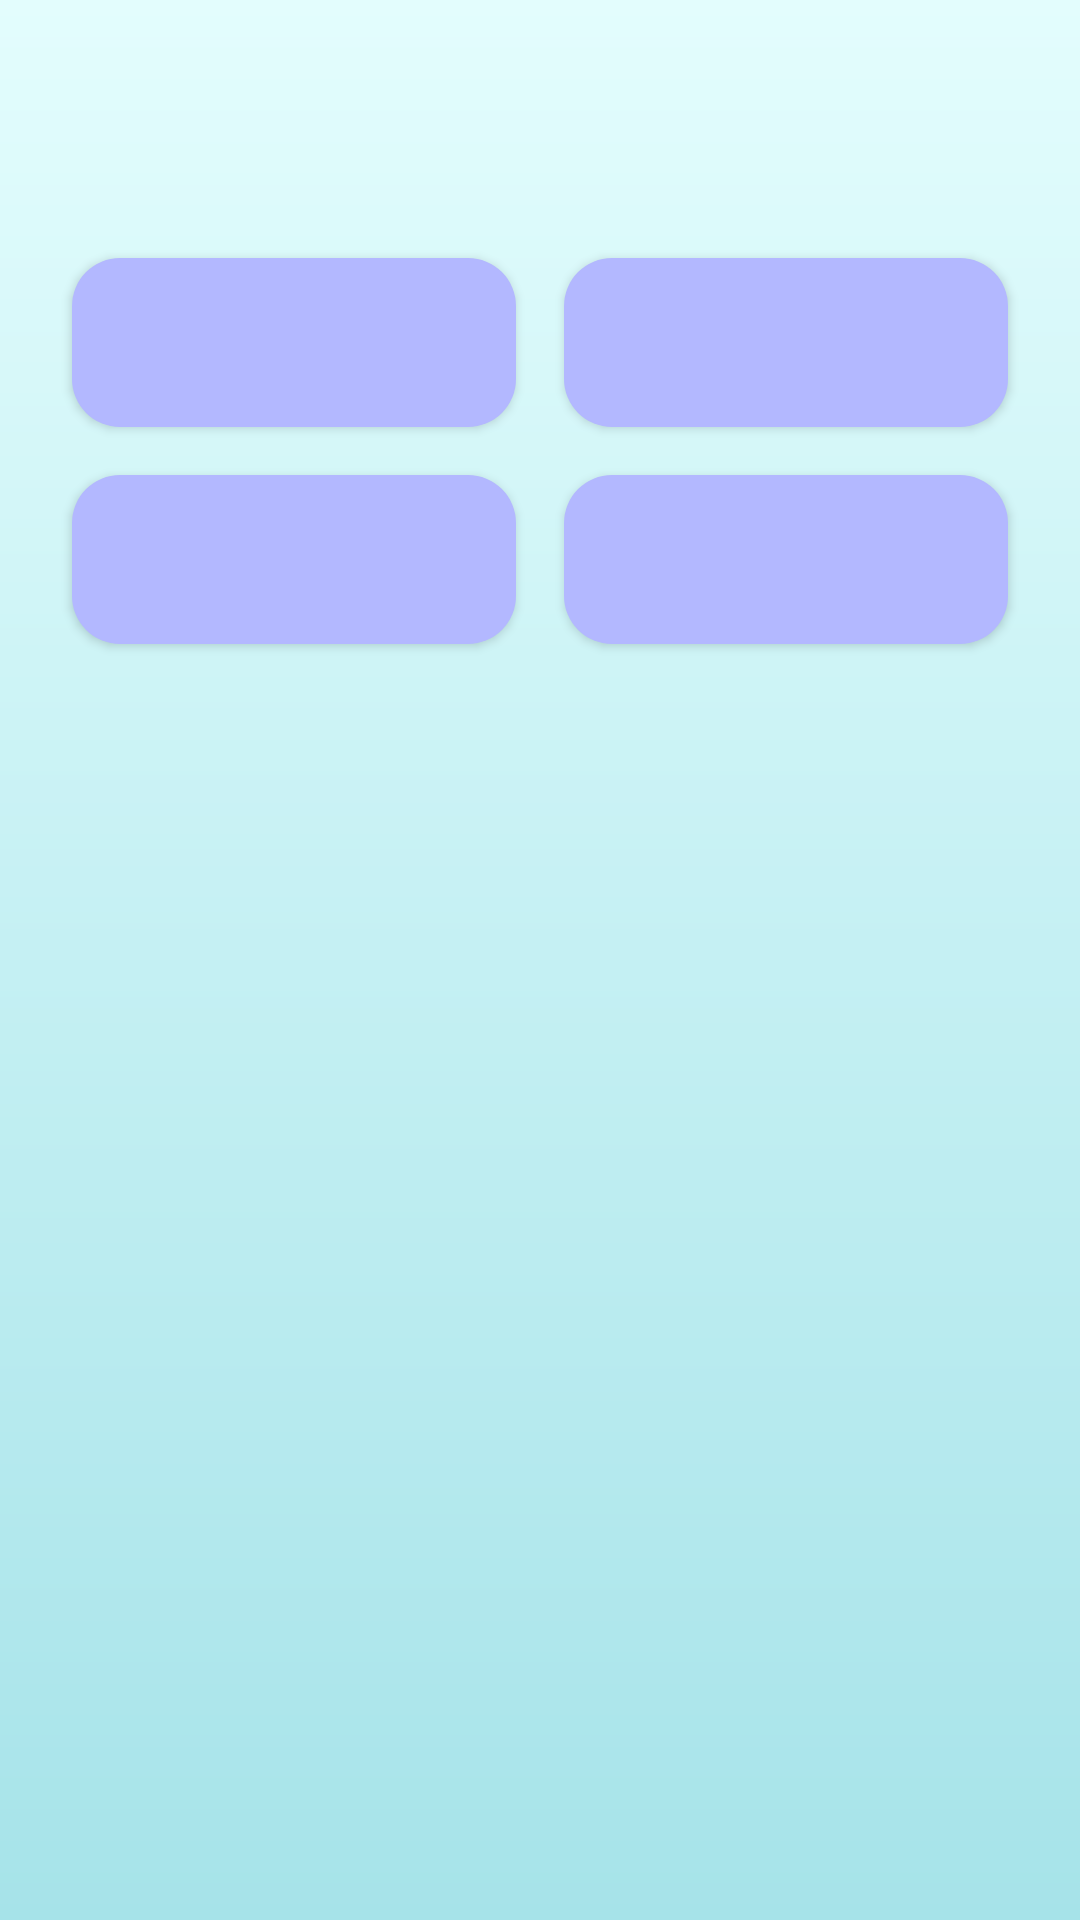

Layout XML and referenced resources for this Android screen:
<!-- AndroidManifest.xml: application theme Theme.ClientMobileApp -->
<!-- res/layout/fragment_quiz_game.xml -->
<LinearLayout xmlns:android="http://schemas.android.com/apk/res/android"
    android:layout_width="match_parent"
    android:layout_height="match_parent"
    android:orientation="vertical"
    android:padding="16dp"
    android:fitsSystemWindows="true"
    android:background="@drawable/background">

    <TextView
        android:id="@+id/questionText"
        android:layout_width="match_parent"
        android:layout_height="wrap_content"
        android:textSize="18sp">
    </TextView>

    <TextView
        android:id="@+id/timerText"
        android:layout_width="match_parent"
        android:layout_height="wrap_content"
        android:textSize="16sp"
        android:gravity="end">
    </TextView>

    <TextView
        android:id="@+id/resultText"
        android:layout_width="match_parent"
        android:layout_height="wrap_content"
        android:textSize="20sp"
        android:gravity="center"
        android:visibility="gone">
    </TextView>

    <GridLayout
        android:layout_width="match_parent"
        android:layout_height="wrap_content"
        android:columnCount="2"
        android:rowCount="2"
        android:layout_marginTop="16dp">

        <Button
            android:id="@+id/option1"
            android:layout_width="0dp"
            android:layout_height="wrap_content"
            android:layout_columnWeight="1"
            android:layout_rowWeight="1"
            android:layout_margin="8dp"
            android:padding="16dp"
            android:textSize="18sp"
            android:background="@drawable/option_background">
        </Button>

        <Button
            android:id="@+id/option2"
            android:layout_width="0dp"
            android:layout_height="wrap_content"
            android:layout_columnWeight="1"
            android:layout_rowWeight="1"
            android:layout_margin="8dp"
            android:padding="16dp"
            android:textSize="18sp"
            android:background="@drawable/option_background">
        </Button>

        <Button
            android:id="@+id/option3"
            android:layout_width="0dp"
            android:layout_height="wrap_content"
            android:layout_columnWeight="1"
            android:layout_rowWeight="1"
            android:layout_margin="8dp"
            android:padding="16dp"
            android:textSize="18sp"
            android:background="@drawable/option_background">
        </Button>

        <Button
            android:id="@+id/option4"
            android:layout_width="0dp"
            android:layout_height="wrap_content"
            android:layout_columnWeight="1"
            android:layout_rowWeight="1"
            android:layout_margin="8dp"
            android:padding="16dp"
            android:textSize="18sp"
            android:background="@drawable/option_background">
        </Button>
    </GridLayout>
</LinearLayout>
<!-- resources referenced by this layout -->
<resources>
  <!-- drawable background (drawable) -->
  <shape xmlns:android="http://schemas.android.com/apk/res/android">
      <gradient
          android:angle="270"
          android:startColor="#E3FDFD"
          android:endColor="#A6E3E9"
          android:type="linear">
      </gradient>
  </shape>
  <!-- drawable option_background (drawable) -->
  <shape xmlns:android="http://schemas.android.com/apk/res/android">
      <solid android:color="@color/defaultColor" />
      <corners android:radius="16dp" />
  </shape>
  <style name="Theme.ClientMobileApp" parent="Theme.MaterialComponents.DayNight.DarkActionBar">
          
          <item name="colorPrimary">@color/purple_500</item>
          <item name="colorPrimaryVariant">@color/purple_700</item>
          <item name="colorOnPrimary">@color/white</item>
          
          <item name="colorSecondary">@color/teal_200</item>
          <item name="colorSecondaryVariant">@color/teal_700</item>
          <item name="colorOnSecondary">@color/black</item>
          
          <item name="android:statusBarColor">?attr/colorPrimaryVariant</item>
          
      </style>
  <color name="defaultColor">#B3B8FF</color>
  <color name="white">#FFFFFFFF</color>
  <color name="black">#FF000000</color>
  <!-- not gathered from this repository: default colours our renderer supplied (Android Studio template values) -->
  <color name="purple_500">#FF6200EE</color>
  <color name="purple_700">#FF3700B3</color>
  <color name="teal_200">#FF03DAC5</color>
  <color name="teal_700">#FF018786</color>
</resources>
